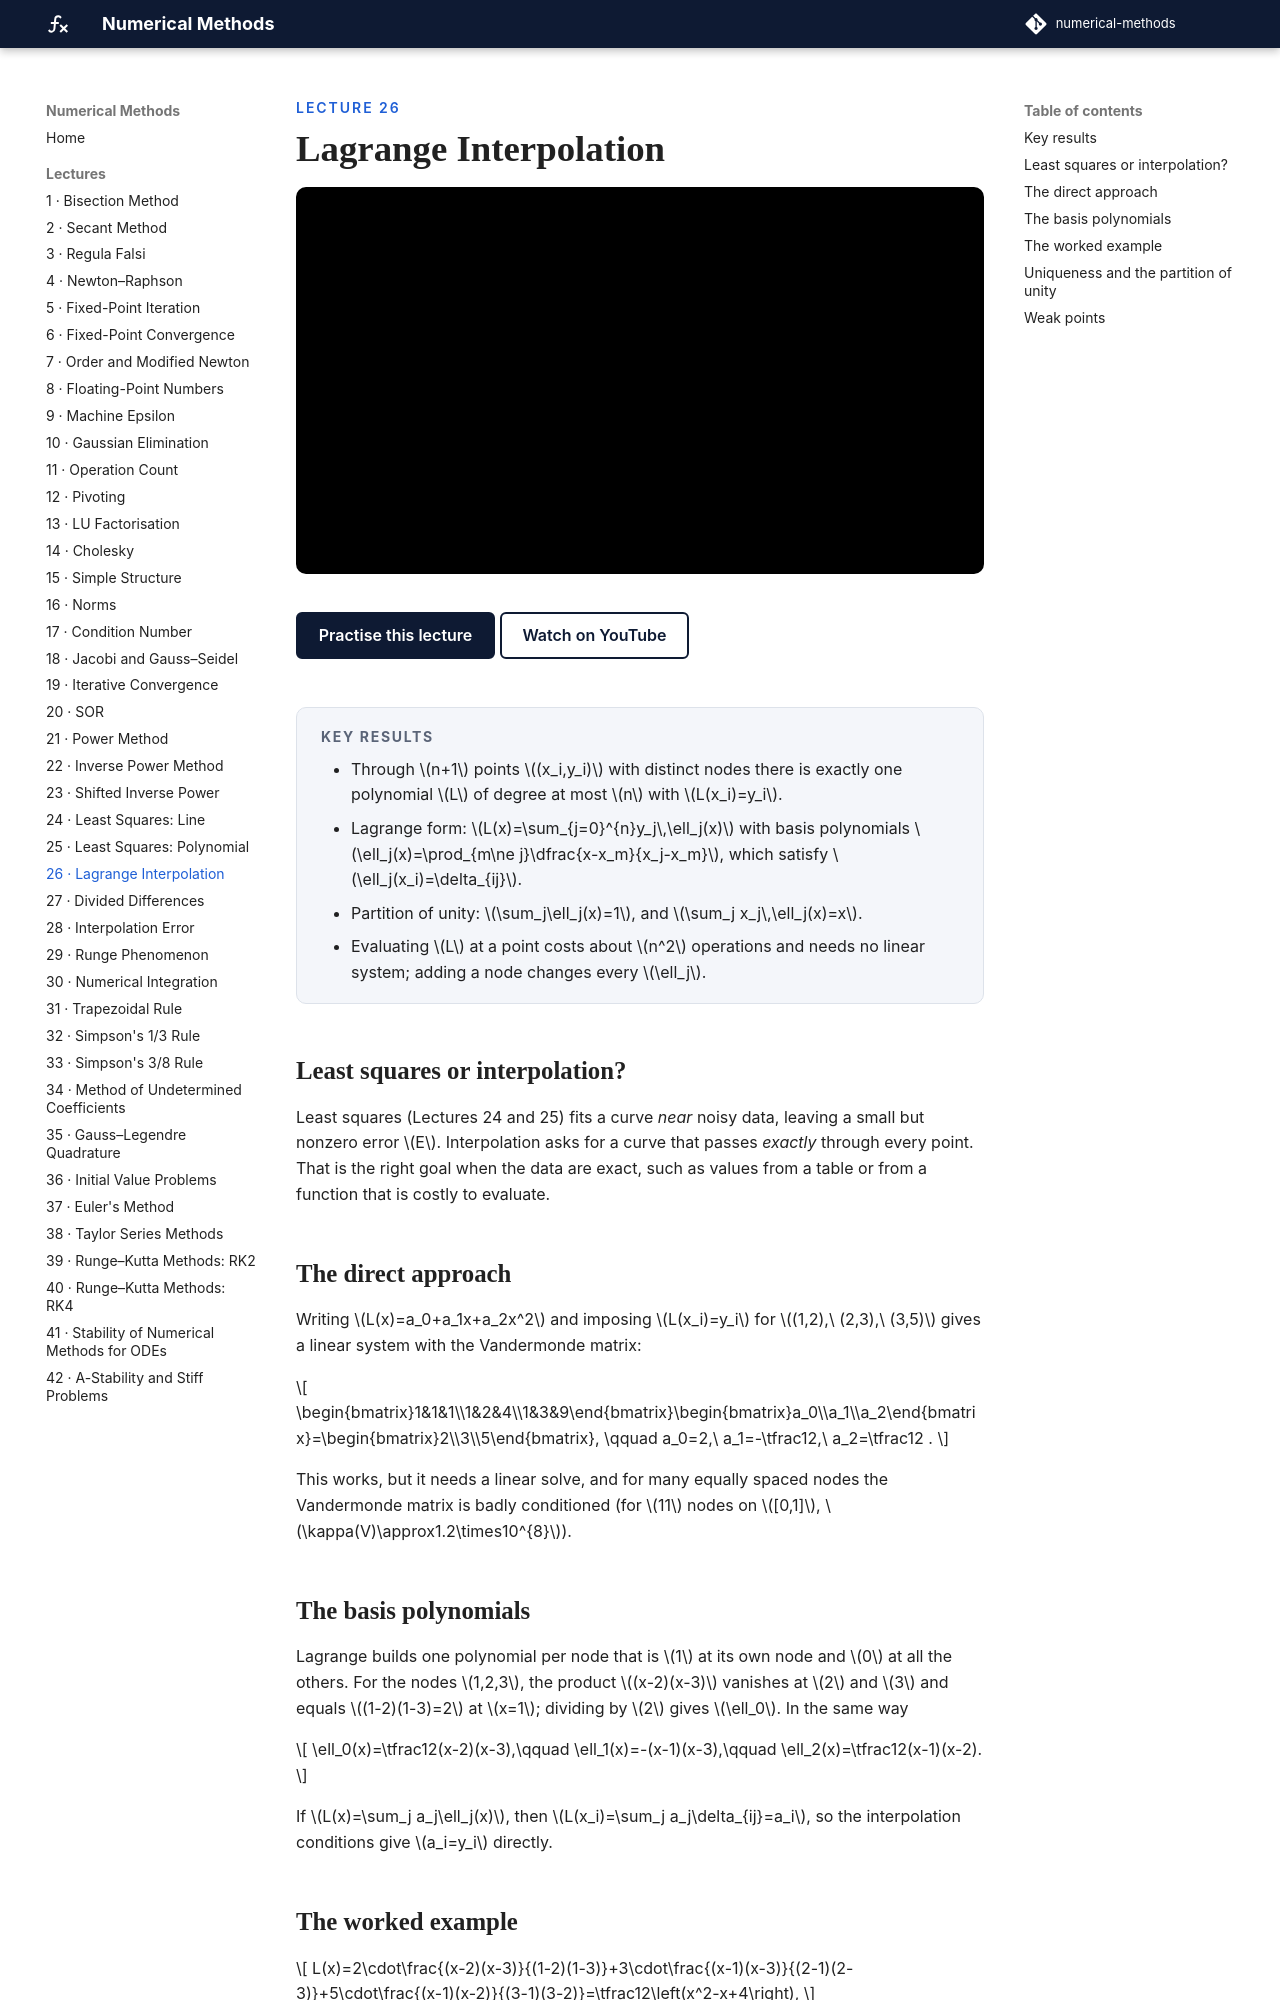

repository: biswarupbiswas/numerical-methods · page: lectures/lec26-lagrange/index.html · generator: mkdocs

---
title: "Lagrange Interpolation"
---

<p class="nm-eyebrow">Lecture 26</p>

# Lagrange Interpolation

<iframe class="nm-video" src="https://www.youtube-nocookie.com/embed/csz-2rcvpSU" title="Lecture 26: Lagrange Interpolation" allow="accelerometer; clipboard-write; encrypted-media; gyroscope; picture-in-picture; web-share" referrerpolicy="strict-origin-when-cross-origin" allowfullscreen></iframe>

<div class="nm-actions" markdown>
[Practise this lecture](../practice/lec26_lagrange.html){ .md-button .md-button--primary }
[Watch on YouTube](https://www.youtube.com/watch?v=csz-2rcvpSU){ .md-button }
</div>

<div class="nm-key" markdown>
#### Key results
- Through \(n+1\) points \((x_i,y_i)\) with distinct nodes there is exactly one polynomial \(L\) of degree at most \(n\) with \(L(x_i)=y_i\).
- Lagrange form: \(L(x)=\sum_{j=0}^{n}y_j\,\ell_j(x)\) with basis polynomials \(\ell_j(x)=\prod_{m\ne j}\dfrac{x-x_m}{x_j-x_m}\), which satisfy \(\ell_j(x_i)=\delta_{ij}\).
- Partition of unity: \(\sum_j\ell_j(x)=1\), and \(\sum_j x_j\,\ell_j(x)=x\).
- Evaluating \(L\) at a point costs about \(n^2\) operations and needs no linear system; adding a node changes every \(\ell_j\).
</div>

## Least squares or interpolation?

Least squares (Lectures 24 and 25) fits a curve *near* noisy data, leaving a small but nonzero error \(E\). Interpolation asks for a curve that passes *exactly* through every point. That is the right goal when the data are exact, such as values from a table or from a function that is costly to evaluate.

## The direct approach

Writing \(L(x)=a_0+a_1x+a_2x^2\) and imposing \(L(x_i)=y_i\) for \((1,2),\ (2,3),\ (3,5)\) gives a linear system with the Vandermonde matrix:

\[
\begin{bmatrix}1&1&1\\1&2&4\\1&3&9\end{bmatrix}\begin{bmatrix}a_0\\a_1\\a_2\end{bmatrix}=\begin{bmatrix}2\\3\\5\end{bmatrix},
\qquad a_0=2,\ a_1=-\tfrac12,\ a_2=\tfrac12 .
\]

This works, but it needs a linear solve, and for many equally spaced nodes the Vandermonde matrix is badly conditioned (for \(11\) nodes on \([0,1]\), \(\kappa(V)\approx1.2\times10^{8}\)).

## The basis polynomials

Lagrange builds one polynomial per node that is \(1\) at its own node and \(0\) at all the others. For the nodes \(1,2,3\), the product \((x-2)(x-3)\) vanishes at \(2\) and \(3\) and equals \((1-2)(1-3)=2\) at \(x=1\); dividing by \(2\) gives \(\ell_0\). In the same way

\[
\ell_0(x)=\tfrac12(x-2)(x-3),\qquad \ell_1(x)=-(x-1)(x-3),\qquad \ell_2(x)=\tfrac12(x-1)(x-2).
\]

If \(L(x)=\sum_j a_j\ell_j(x)\), then \(L(x_i)=\sum_j a_j\delta_{ij}=a_i\), so the interpolation conditions give \(a_i=y_i\) directly.
